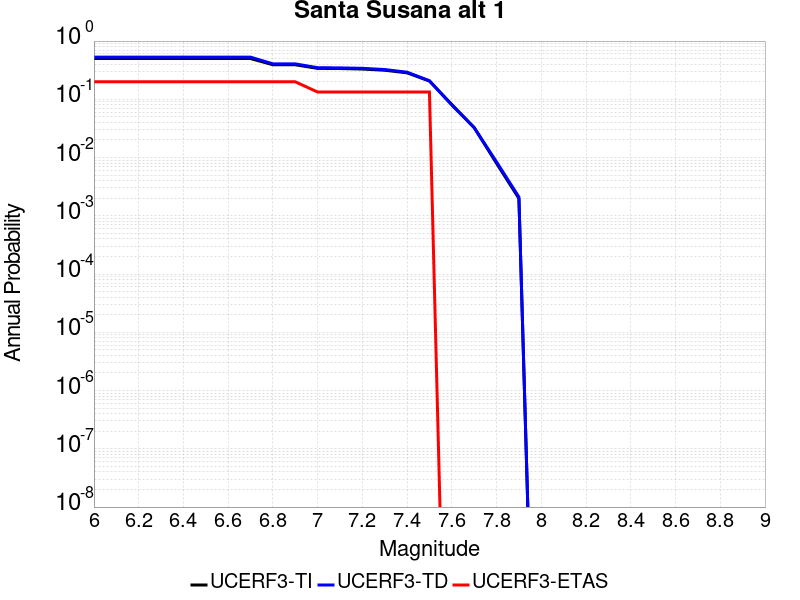

The file beside this chart, header and first rows:
Magnitude, UCERF3-TI Prob, UCERF3-TD Prob, UCERF3-ETAS Prob
6.0, 0.5024, 0.5313, 0.2
6.1, 0.5024, 0.5313, 0.2
6.2, 0.5024, 0.5313, 0.2
6.3, 0.5024, 0.5313, 0.2
6.4, 0.5024, 0.5313, 0.2
6.5, 0.5024, 0.5313, 0.2
6.6, 0.501, 0.53, 0.2
6.7, 0.501, 0.53, 0.2
6.8, 0.392, 0.4064, 0.2
6.9, 0.3915, 0.406, 0.2
7.0, 0.3398, 0.3489, 0.1333
7.1, 0.3374, 0.3465, 0.1333
7.2, 0.3312, 0.3405, 0.1333
7.3, 0.3156, 0.3245, 0.1333
7.4, 0.285, 0.2922, 0.1333
7.5, 0.2057, 0.2085, 0.1333
7.6, 0.08138, 0.0797, 0.0
7.7, 0.03272, 0.03268, 0.0
7.8, 0.007971, 0.00842, 0.0
7.9, 0.001987, 0.002104, 0.0
